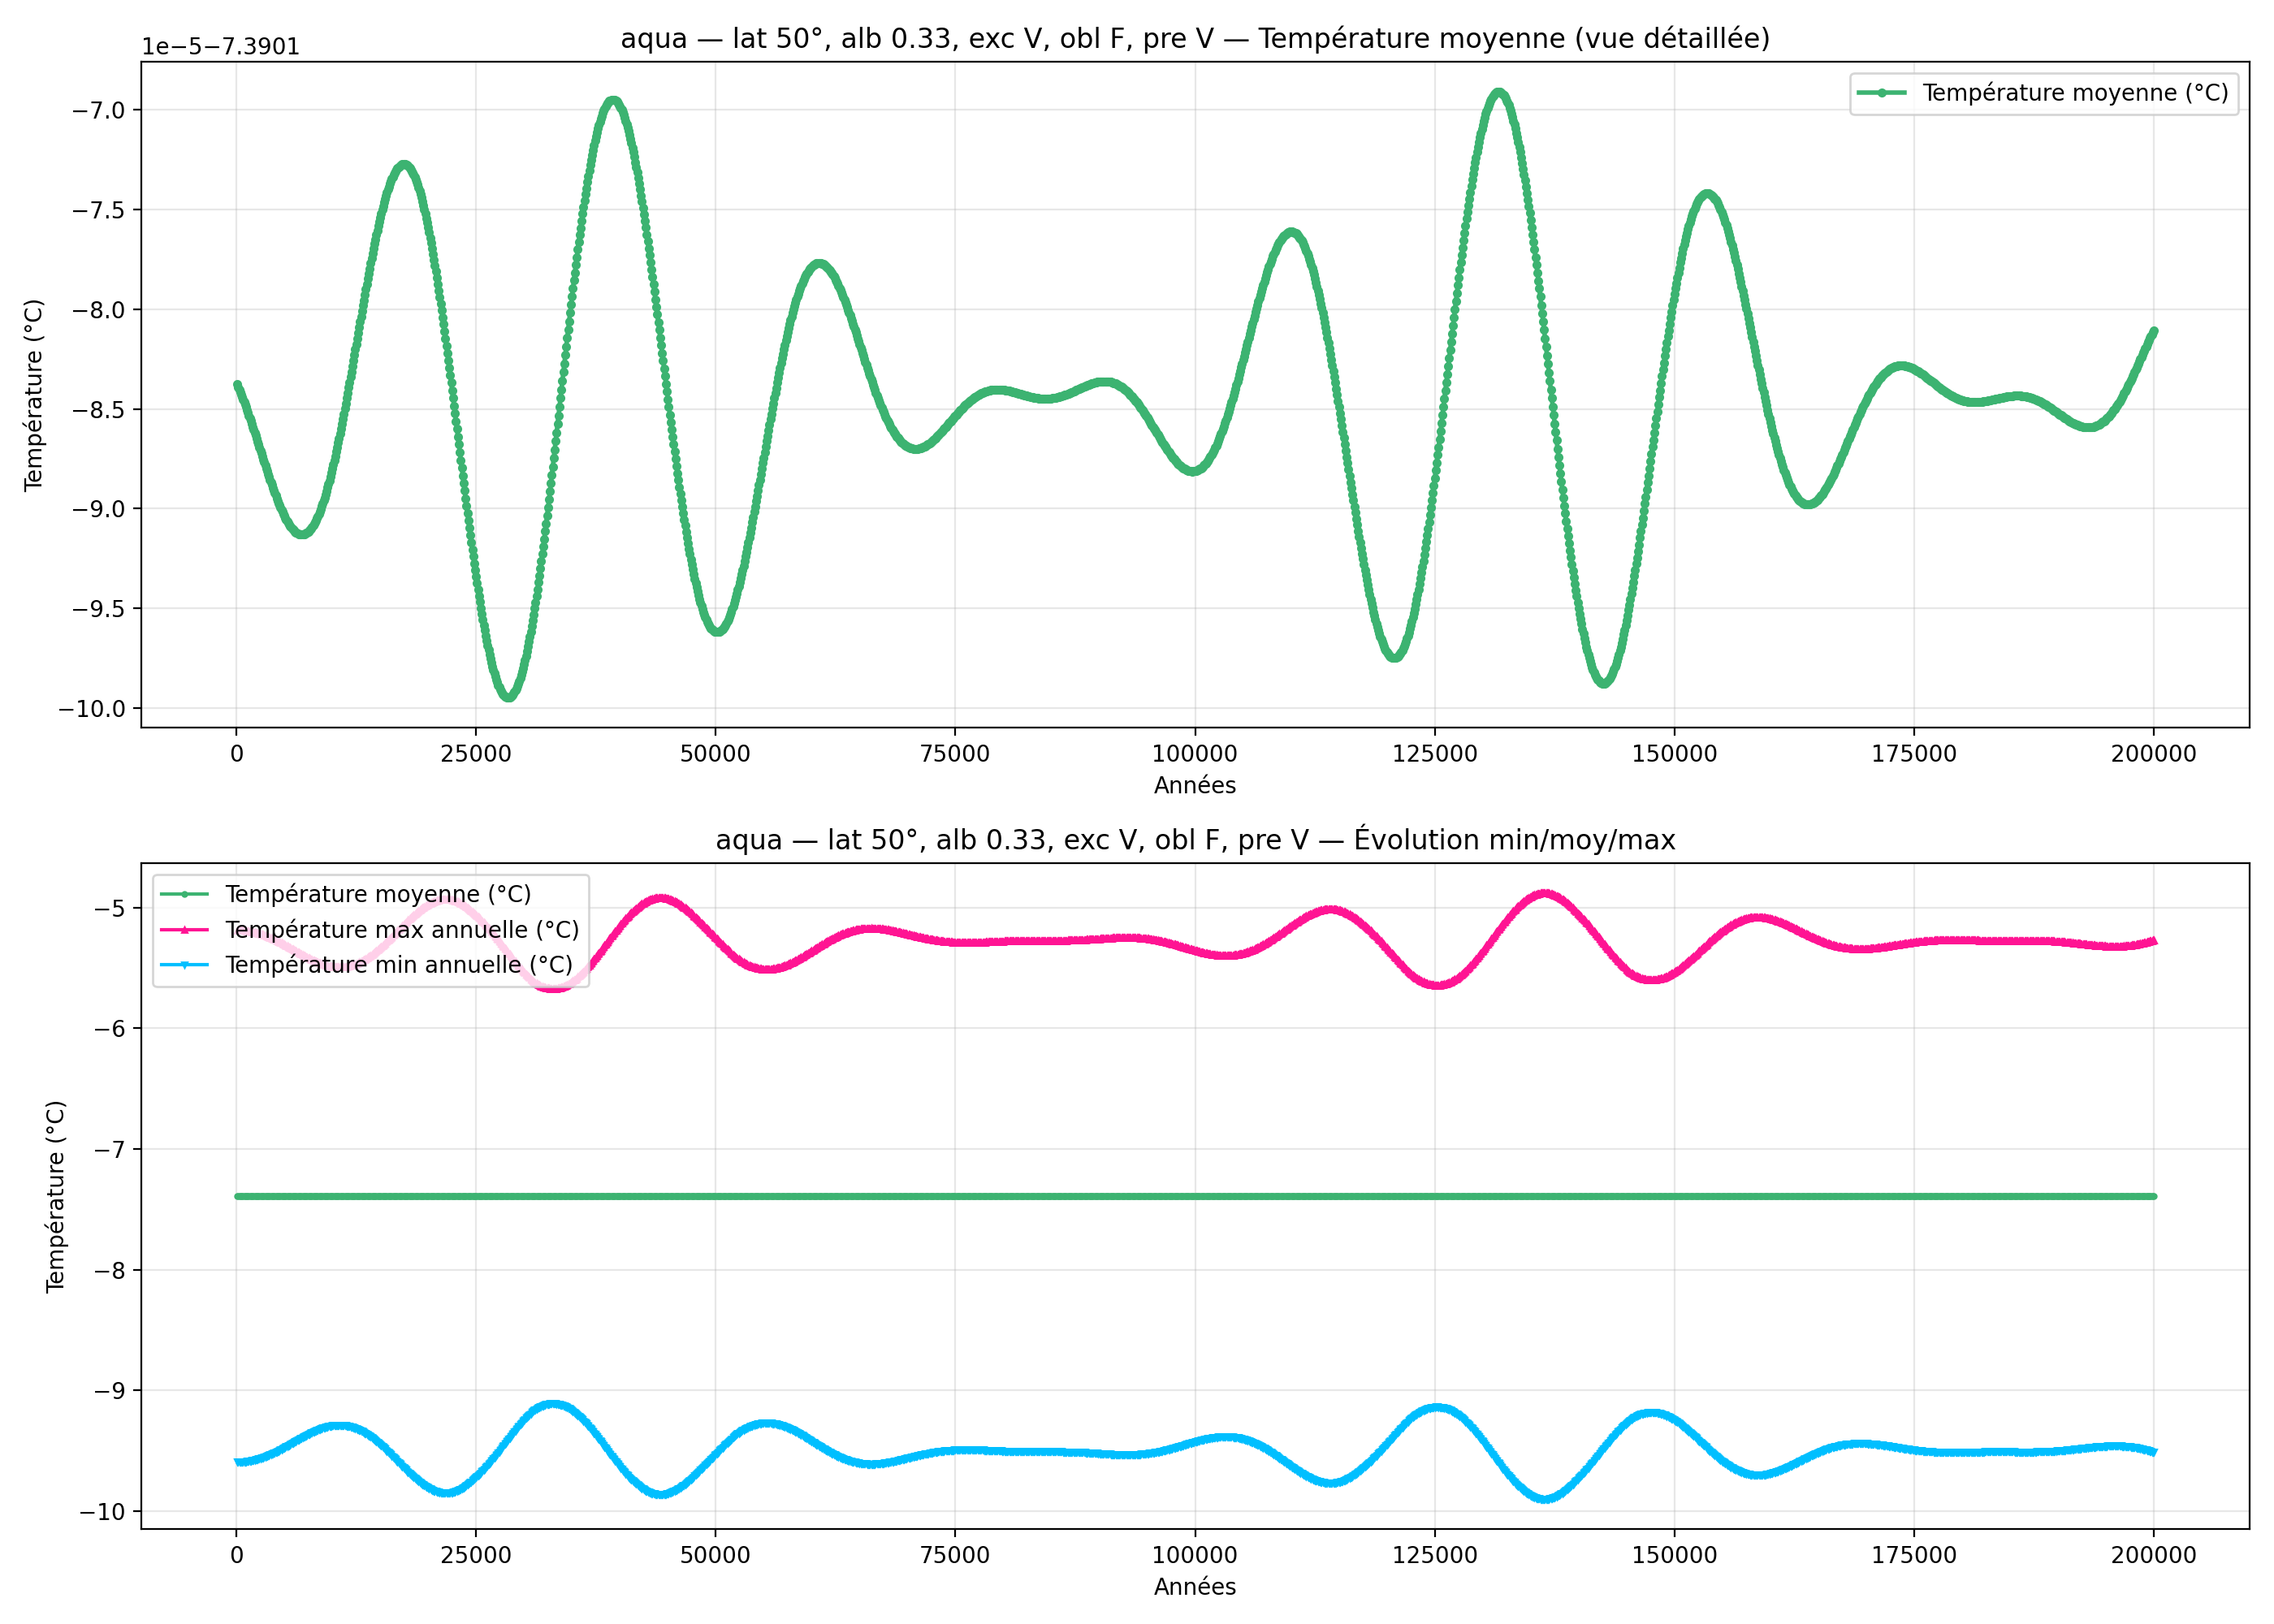

Data behind this chart, as committed beside it:
year; mean_C_degC; max_C_degC; min_C_degC
100; -7.39; -5.188; -9.593
200; -7.39; -5.188; -9.592
300; -7.39; -5.188; -9.592
400; -7.39; -5.189; -9.592
500; -7.39; -5.189; -9.591
600; -7.39; -5.19; -9.591
700; -7.39; -5.19; -9.59
800; -7.39; -5.191; -9.589
900; -7.39; -5.192; -9.589
1000; -7.39; -5.193; -9.588
1100; -7.39; -5.194; -9.587
1200; -7.39; -5.195; -9.586
1300; -7.39; -5.196; -9.584
1400; -7.39; -5.197; -9.583
1500; -7.39; -5.199; -9.582
1600; -7.39; -5.2; -9.58
1700; -7.39; -5.202; -9.578
1800; -7.39; -5.204; -9.577
1900; -7.39; -5.205; -9.575
2000; -7.39; -5.207; -9.573
2100; -7.39; -5.209; -9.571
2200; -7.39; -5.211; -9.569
2300; -7.39; -5.214; -9.567
2400; -7.39; -5.216; -9.564
2500; -7.39; -5.218; -9.562
2600; -7.39; -5.221; -9.56
2700; -7.39; -5.223; -9.557
2800; -7.39; -5.226; -9.554
2900; -7.39; -5.229; -9.552
3000; -7.39; -5.232; -9.549
3100; -7.39; -5.235; -9.546
3200; -7.39; -5.238; -9.543
3300; -7.39; -5.241; -9.54
3400; -7.39; -5.244; -9.536
3500; -7.39; -5.247; -9.533
3600; -7.39; -5.251; -9.53
3700; -7.39; -5.254; -9.526
3800; -7.39; -5.258; -9.523
3900; -7.39; -5.261; -9.519
4000; -7.39; -5.265; -9.515
4100; -7.39; -5.269; -9.511
4200; -7.39; -5.273; -9.508
4300; -7.39; -5.277; -9.504
4400; -7.39; -5.281; -9.5
4500; -7.39; -5.285; -9.496
4600; -7.39; -5.289; -9.492
4700; -7.39; -5.293; -9.487
4800; -7.39; -5.297; -9.483
4900; -7.39; -5.302; -9.479
5000; -7.39; -5.306; -9.475
5100; -7.39; -5.31; -9.47
5200; -7.39; -5.315; -9.466
5300; -7.39; -5.319; -9.461
5400; -7.39; -5.323; -9.457
5500; -7.39; -5.328; -9.452
5600; -7.39; -5.332; -9.448
5700; -7.39; -5.337; -9.443
5800; -7.39; -5.341; -9.439
5900; -7.39; -5.346; -9.434
6000; -7.39; -5.351; -9.43
... 1,940 more rows
